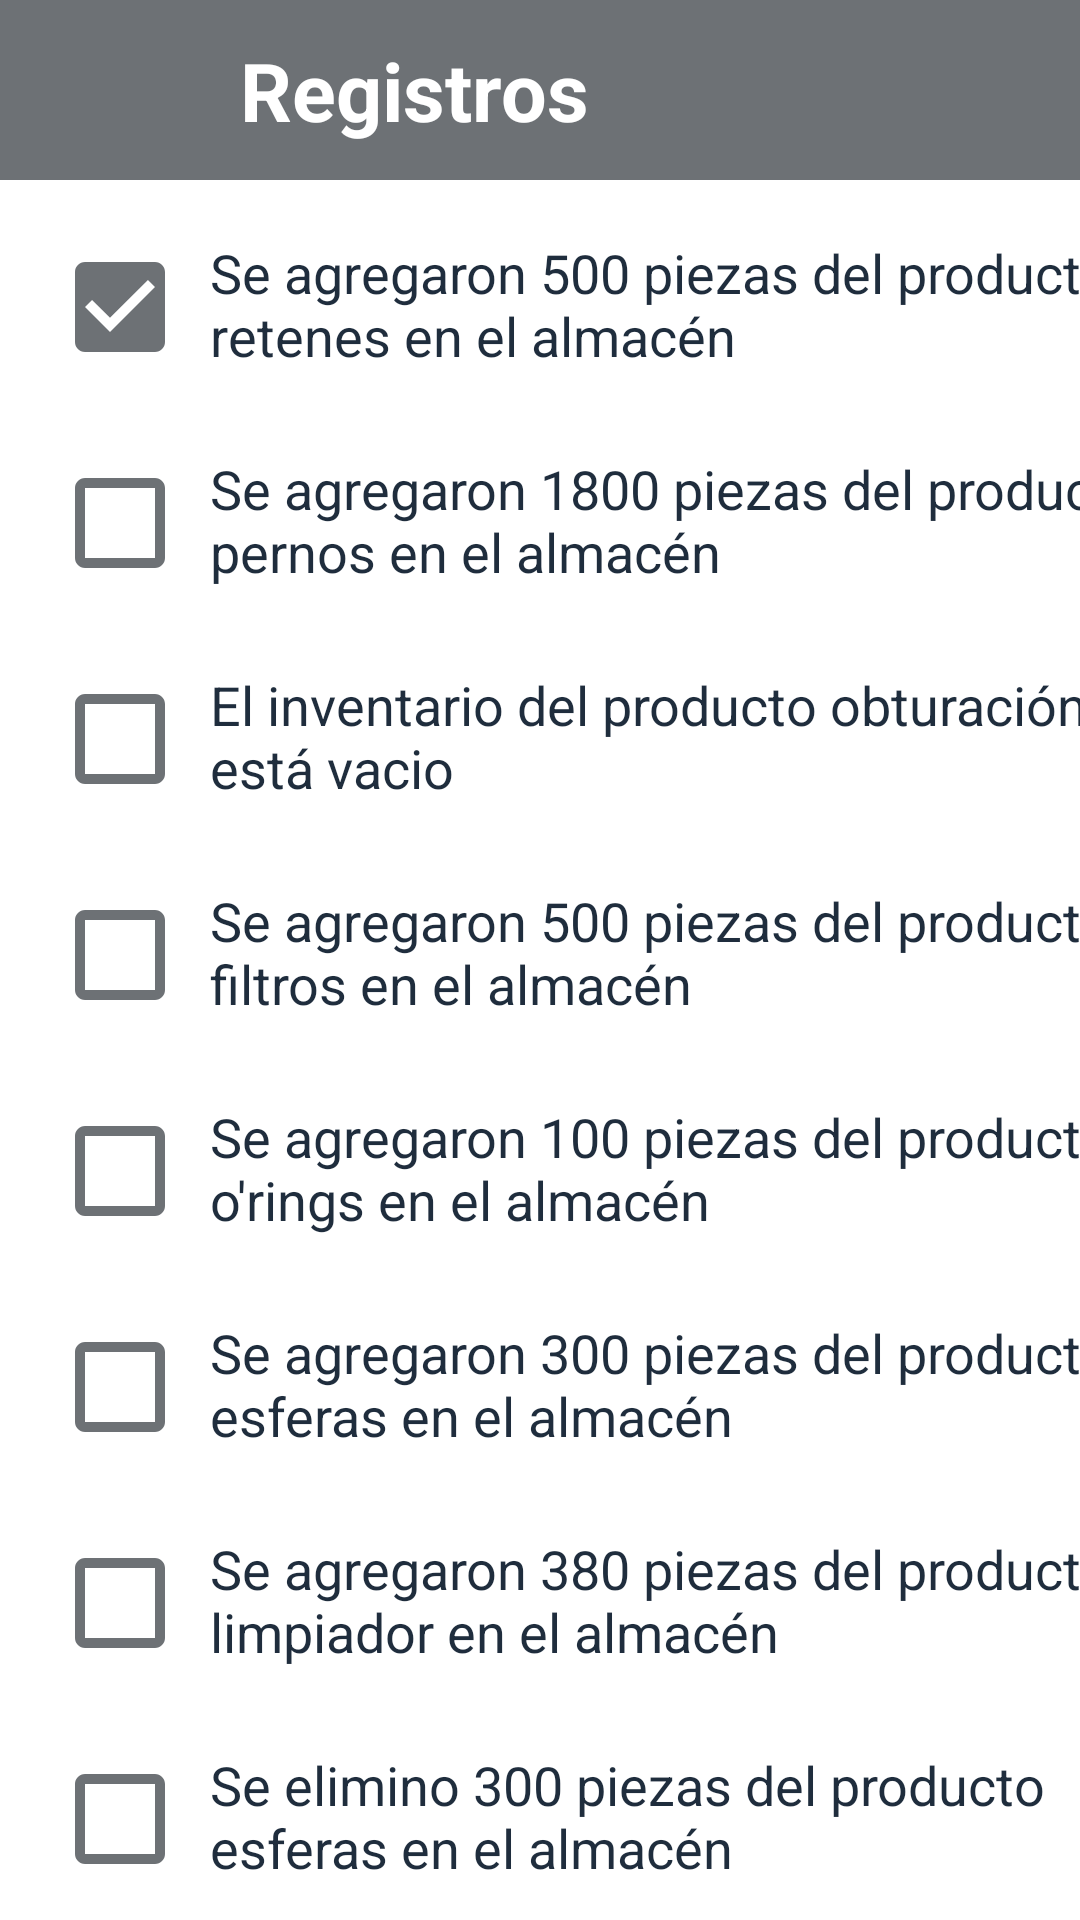

Layout XML and referenced resources for this Android screen:
<!-- AndroidManifest.xml: application theme Theme.AppCompat.NoActionBar -->
<!-- res/layout/activity_registros2.xml -->
<?xml version="1.0" encoding="utf-8"?>
<LinearLayout
    xmlns:android="http://schemas.android.com/apk/res/android"
    xmlns:app="http://schemas.android.com/apk/res-auto"
    xmlns:tools="http://schemas.android.com/tools"
    android:layout_width="match_parent"
    android:layout_height="match_parent"
    android:background="@color/white"
    android:orientation="vertical"
    tools:context=".Registros2">

    <LinearLayout
        android:layout_width="412dp"
        android:layout_height="60dp"
        android:background="#6D7175"
        android:orientation="horizontal">

        <TextView
            android:layout_width="120dp"
            android:layout_height="35dp"
            android:layout_marginTop="12dp"
            android:layout_marginLeft="80dp"
            android:text="Registros"
            android:textSize="27dp"
            android:textStyle="bold"
            android:textColor="#FFFFFF"/>
    </LinearLayout>

    <LinearLayout
        android:layout_width="40dp"
        android:layout_height="40dp"
        android:layout_marginLeft="15dp"
        android:layout_marginTop="-50dp"
        android:background="@drawable/icon_back">
    </LinearLayout>

    <LinearLayout
        android:layout_width="match_parent"
        android:layout_height="match_parent"
        android:layout_marginTop="20dp"
        android:orientation="vertical">

        <LinearLayout
            android:layout_width="40dp"
            android:layout_height="40dp"
            android:layout_marginTop="12dp"
            android:layout_marginLeft="20dp"
            android:background="@drawable/icon_check_box_notificaciones3"/>

        <LinearLayout
            android:layout_width="40dp"
            android:layout_height="40dp"
            android:layout_marginTop="32dp"
            android:layout_marginLeft="20dp"
            android:background="@drawable/icon_box_notificaciones1"/>

        <LinearLayout
            android:layout_width="40dp"
            android:layout_height="40dp"
            android:layout_marginTop="32dp"
            android:layout_marginLeft="20dp"
            android:background="@drawable/icon_box_notificaciones1"/>

        <LinearLayout
            android:layout_width="40dp"
            android:layout_height="40dp"
            android:layout_marginTop="32dp"
            android:layout_marginLeft="20dp"
            android:background="@drawable/icon_box_notificaciones1"/>

        <LinearLayout
            android:layout_width="40dp"
            android:layout_height="40dp"
            android:layout_marginTop="32dp"
            android:layout_marginLeft="20dp"
            android:background="@drawable/icon_box_notificaciones1"/>

        <LinearLayout
            android:layout_width="40dp"
            android:layout_height="40dp"
            android:layout_marginTop="32dp"
            android:layout_marginLeft="20dp"
            android:background="@drawable/icon_box_notificaciones1"/>

        <LinearLayout
            android:layout_width="40dp"
            android:layout_height="40dp"
            android:layout_marginTop="32dp"
            android:layout_marginLeft="20dp"
            android:background="@drawable/icon_box_notificaciones1"/>

        <LinearLayout
            android:layout_width="40dp"
            android:layout_height="40dp"
            android:layout_marginTop="32dp"
            android:layout_marginLeft="20dp"
            android:background="@drawable/icon_box_notificaciones1"/>

        <TextView
            android:layout_width="312dp"
            android:layout_height="45dp"
            android:layout_marginLeft="70dp"
            android:layout_marginTop="-548dp"
            android:text="Se agregaron 500 piezas del producto retenes en el almacén"
            android:textSize="18dp"
            android:textColor="#1F2D3D"/>

        <TextView
            android:layout_width="312dp"
            android:layout_height="45dp"
            android:layout_marginTop="27dp"
            android:layout_marginLeft="70dp"
            android:text="Se agregaron 1800 piezas del producto pernos en el almacén"
            android:textSize="18dp"
            android:textColor="#1F2D3D"/>

        <TextView
            android:layout_width="312dp"
            android:layout_height="45dp"
            android:layout_marginTop="27dp"
            android:layout_marginLeft="70dp"
            android:text="El inventario del producto obturación está vacio"
            android:textSize="18dp"
            android:textColor="#1F2D3D"/>

        <TextView
            android:layout_width="312dp"
            android:layout_height="45dp"
            android:layout_marginTop="27dp"
            android:layout_marginLeft="70dp"
            android:text="Se agregaron 500 piezas del producto filtros en el almacén"
            android:textSize="18dp"
            android:textColor="#1F2D3D"/>

        <TextView
            android:layout_width="312dp"
            android:layout_height="45dp"
            android:layout_marginTop="27dp"
            android:layout_marginLeft="70dp"
            android:text="Se agregaron 100 piezas del producto o'rings en el almacén"
            android:textSize="18dp"
            android:textColor="#1F2D3D"/>

        <TextView
            android:layout_width="312dp"
            android:layout_height="45dp"
            android:layout_marginTop="27dp"
            android:layout_marginLeft="70dp"
            android:text="Se agregaron 300 piezas del producto esferas en el almacén"
            android:textSize="18dp"
            android:textColor="#1F2D3D"/>

        <TextView
            android:layout_width="312dp"
            android:layout_height="45dp"
            android:layout_marginTop="27dp"
            android:layout_marginLeft="70dp"
            android:text="Se agregaron 380 piezas del producto limpiador en el almacén"
            android:textSize="18dp"
            android:textColor="#1F2D3D"/>

        <TextView
            android:layout_width="312dp"
            android:layout_height="45dp"
            android:layout_marginTop="27dp"
            android:layout_marginLeft="70dp"
            android:text="Se elimino 300 piezas del producto esferas en el almacén"
            android:textSize="18dp"
            android:textColor="#1F2D3D"/>

    </LinearLayout>

</LinearLayout>
<!-- resources referenced by this layout -->
<resources>
  <color name="white">#FFFFFFFF</color>
  <!-- drawable icon_box_notificaciones1 (drawable) -->
  <vector android:height="40dp" android:tint="#6D7175"
      android:viewportHeight="24" android:viewportWidth="24"
      android:width="40dp" xmlns:android="http://schemas.android.com/apk/res/android">
      <path android:fillColor="@android:color/white" android:pathData="M19,5v14H5V5h14m0,-2H5c-1.1,0 -2,0.9 -2,2v14c0,1.1 0.9,2 2,2h14c1.1,0 2,-0.9 2,-2V5c0,-1.1 -0.9,-2 -2,-2z"/>
  </vector>
  <!-- drawable icon_check_box_notificaciones3 (drawable) -->
  <vector android:height="40dp" android:tint="#6D7175"
      android:viewportHeight="24" android:viewportWidth="24"
      android:width="40dp" xmlns:android="http://schemas.android.com/apk/res/android">
      <path android:fillColor="@android:color/white" android:pathData="M19,3L5,3c-1.11,0 -2,0.9 -2,2v14c0,1.1 0.89,2 2,2h14c1.11,0 2,-0.9 2,-2L21,5c0,-1.1 -0.89,-2 -2,-2zM10,17l-5,-5 1.41,-1.41L10,14.17l7.59,-7.59L19,8l-9,9z"/>
  </vector>
</resources>
